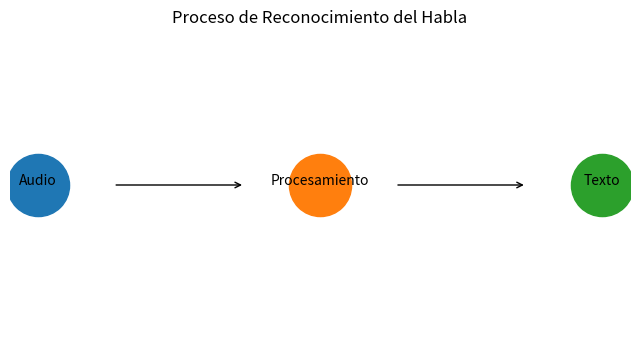

Here is the Python script that generated this plot:
# -----------------------------------------------------------
# RECONOCIMIENTO DEL HABLA SIMPLE
# -----------------------------------------------------------

# Importamos matplotlib
import matplotlib.pyplot as plt

# Palabras conocidas
palabras = ["hola", "adios", "gracias"]

# Entrada simulada
entrada = "hola"

# Variable encontrada
resultado = "Desconocido"

# -----------------------------------------------------------
# RECONOCIMIENTO
# -----------------------------------------------------------

# Recorremos palabras
for palabra in palabras:

    # Comparamos entrada
    if entrada == palabra:

        # Guardamos coincidencia
        resultado = palabra

# -----------------------------------------------------------
# RESULTADOS
# -----------------------------------------------------------

print("\n--- RECONOCIMIENTO DEL HABLA ---")

# Mostramos entrada
print("Entrada:", entrada)

# Mostramos resultado
print("Reconocido:", resultado)

# -----------------------------------------------------------
# GRAFO
# -----------------------------------------------------------

# Creamos figura
plt.figure(figsize=(8, 4))

# Dibujamos nodos
plt.scatter(1, 2, s=2000)
plt.scatter(4, 2, s=2000)
plt.scatter(7, 2, s=2000)

# Etiquetas
plt.text(1, 2, "Audio", ha='center')
plt.text(4, 2, "Procesamiento", ha='center')
plt.text(7, 2, "Texto", ha='center')

# Flechas
plt.annotate("", xy=(3.2,2), xytext=(1.8,2),
             arrowprops=dict(arrowstyle="->"))

plt.annotate("", xy=(6.2,2), xytext=(4.8,2),
             arrowprops=dict(arrowstyle="->"))

# Título
plt.title("Proceso de Reconocimiento del Habla")

# Ocultamos ejes
plt.axis("off")

# Mostramos
plt.show()
